Run: headless pygame with SDL's dummy video driver; simulated clock (each Clock.tick advances the game by its frame time, no real sleeping); random seed 0; keys injected as events and as key.get_pressed() state; no mouse input.
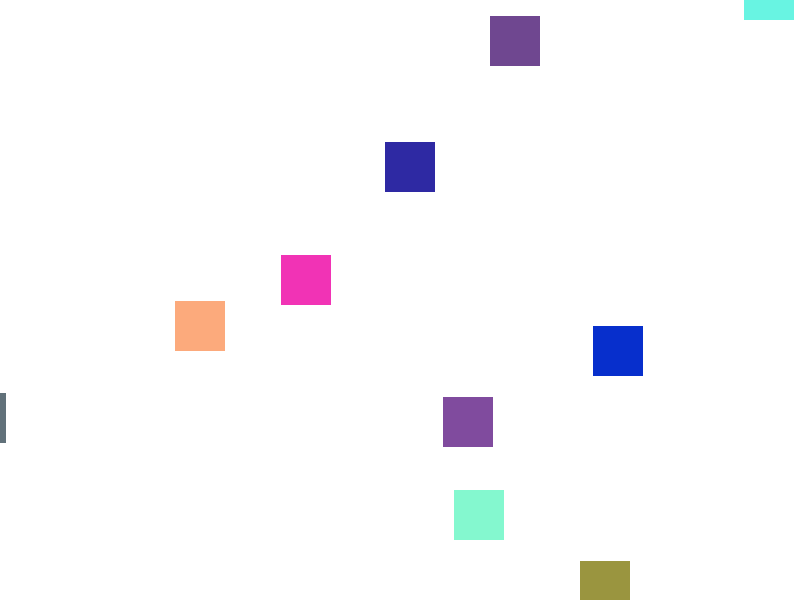
Frame 1 of 4 · flips 1–60 · no input
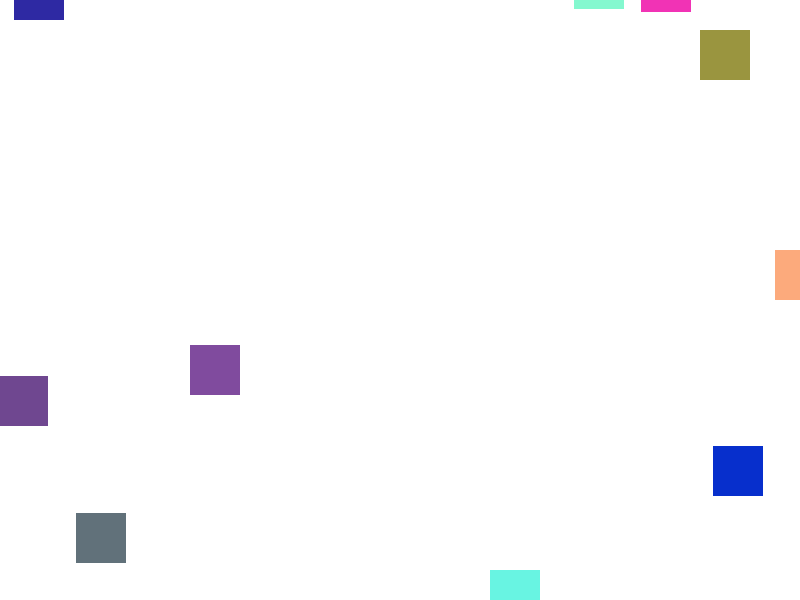
Frame 2 of 4 · flips 61–180 · tapped SPACE, RETURN · held RIGHT (→), D
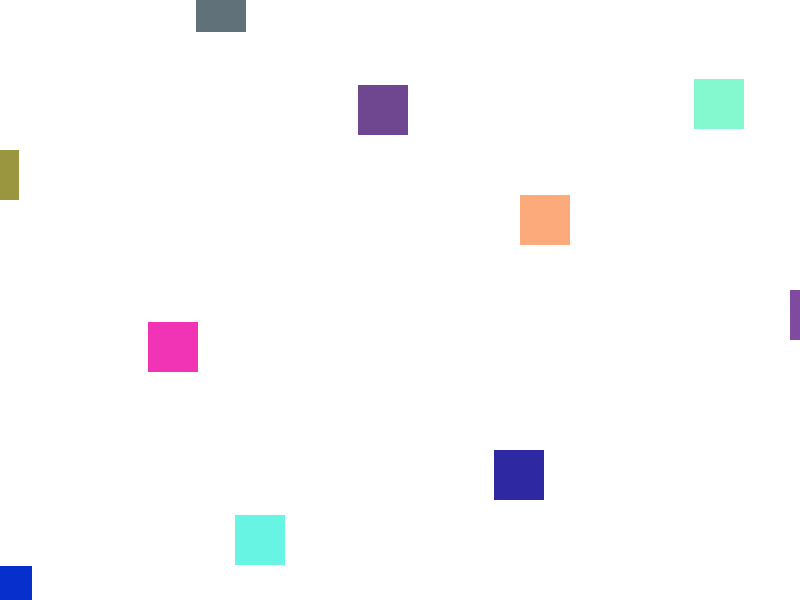
Frame 3 of 4 · flips 181–300 · held DOWN (↓), S
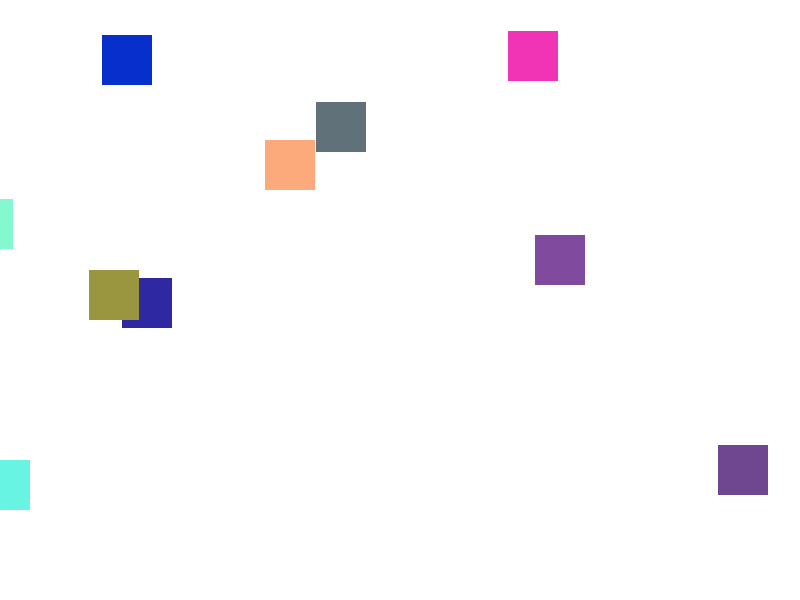
Frame 4 of 4 · flips 301–420 · held LEFT (←), A, UP (↑), W

The pygame program that drew these frames:

import pygame
import random

# Initialize Pygame
pygame.init()

# Set up the window
width = 800
height = 600
window = pygame.display.set_mode((width, height))
pygame.display.set_caption("Moving Rectangles")

# Set up the clock to control the frame rate
clock = pygame.time.Clock()

# Define some colors
white = (255, 255, 255)
black = (0, 0, 0)
red = (255, 0, 0)
green = (0, 255, 0)
blue = (0, 0, 255)

# Define a class for the rectangles
class Rectangle:
    def __init__(self, x, y, speed, color):
        self.x = x
        self.y = y
        self.speed = speed
        self.color = color
        self.width = 50
        self.height = 50

    def move(self):
        # Move the rectangle horizontally
        self.x += self.speed
        if self.x > width:
            self.x = 0 - self.width
        elif self.x < 0 - self.width:
            self.x = width

        # Move the rectangle vertically
        self.y += self.speed
        if self.y > height:
            self.y = 0 - self.height
        elif self.y < 0 - self.height:
            self.y = height

    def draw(self):
        pygame.draw.rect(window, self.color, (self.x, self.y, self.width, self.height))


# Create some rectangles with random colors and speeds
rectangles = []
for i in range(10):
    x = random.randint(0, width)
    y = random.randint(0, height)
    speed = random.randint(1, 5)
    color = (random.randint(0, 255), random.randint(0, 255), random.randint(0, 255))
    rectangles.append(Rectangle(x, y, speed, color))


# Main game loop
running = True
while running:
    # Handle events
    for event in pygame.event.get():
        if event.type == pygame.QUIT:
            running = False

    # Clear the window
    window.fill(white)

    # Move and draw the rectangles
    for rectangle in rectangles:
        rectangle.move()
        rectangle.draw()

    # Update the window
    pygame.display.update()

    # Control the frame rate
    clock.tick(60)

# Clean up Pygame
pygame.quit()
